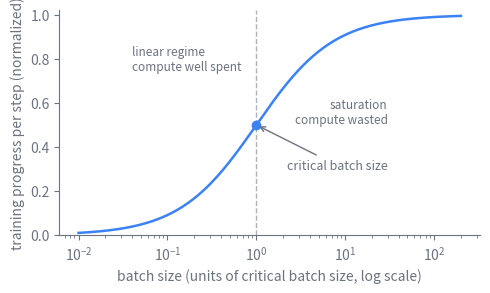

Generate this figure with matplotlib: (Note: this script raises an exception after producing the figure.)
import matplotlib
matplotlib.use("svg")
import matplotlib.pyplot as plt
import numpy as np

# Schematic critical batch size: training speedup (samples of progress per
# optimizer step, normalized) rises almost linearly with batch size, then
# saturates. Past the critical batch size you spend more compute per step
# for almost no extra progress. This is idealized synthetic data.

INK = "#6b7280"
DATA = "#3b82f6"

# McCandlish et al. give a hyperbolic form: speedup S(B) = 1 / (1 + B_crit / B)
# in steps saved, equivalently progress per step ~ B / (B + B_crit).
B_crit = 1.0
B = np.logspace(-2, 2.3, 300)            # batch size in units of B_crit
speedup = B / (B + B_crit)               # normalized progress per step (0..1)

fig, ax = plt.subplots(figsize=(5, 3))

ax.plot(B, speedup, color=DATA, lw=1.8, zorder=2)

# Mark the critical batch size where returns start to bend over (B = B_crit,
# speedup = 0.5 of the asymptote).
ax.axvline(B_crit, color=INK, lw=1.0, ls="--", alpha=0.55, zorder=1)
ax.scatter([B_crit], [0.5], s=36, color=DATA, zorder=3)
ax.annotate("critical batch size",
            xy=(B_crit, 0.5), xytext=(B_crit * 2.2, 0.30),
            color=INK, fontsize=9,
            arrowprops=dict(arrowstyle="->", color=INK, lw=1.0))

# Label the two regimes.
ax.text(0.04, 0.86, "linear regime\ncompute well spent",
        color=INK, fontsize=8.5, va="top")
ax.text(30, 0.62, "saturation\ncompute wasted",
        color=INK, fontsize=8.5, ha="right", va="top")

ax.set_xscale("log")
ax.set_xlabel("batch size (units of critical batch size, log scale)", color=INK)
ax.set_ylabel("training progress per step (normalized)", color=INK)
ax.set_ylim(0, 1.02)

for spine in ("top", "right"):
    ax.spines[spine].set_visible(False)
for spine in ("left", "bottom"):
    ax.spines[spine].set_color(INK)
ax.tick_params(colors=INK, which="both")
for lbl in ax.get_xticklabels() + ax.get_yticklabels():
    lbl.set_color(INK)

fig.tight_layout()
fig.savefig(
    "/Users/changkun/dev/latere.ai/ai-as-an-infrastructure/en/figures/03-scaling-laws-2.svg",
    format="svg", bbox_inches="tight", transparent=True,
)
